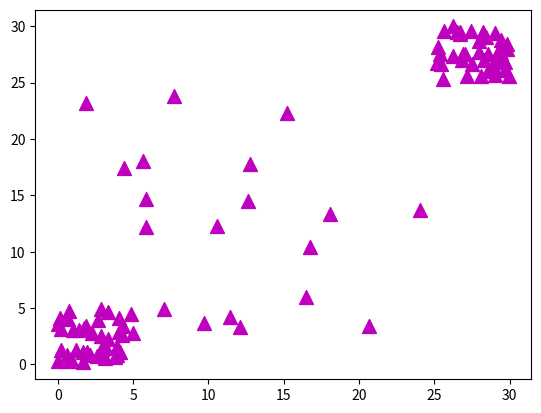

Python code for this plot:
import numpy as np
import matplotlib.pyplot as plt

x1 = 5 * np.random.rand(40)
x2 = 5 * np.random.rand(40) + 25
x3 = 25 * np.random.rand(20)

x = np.concatenate((x1,x2,x3))

y1 = 5 * np.random.rand(40)
y2 = 5 * np.random.rand(40) + 25
y3 = 25 * np.random.rand(20)

y = np.concatenate((y1, y2, y3))

plt.scatter(x,y, s = [100], marker='^', c='m')

plt.show()
